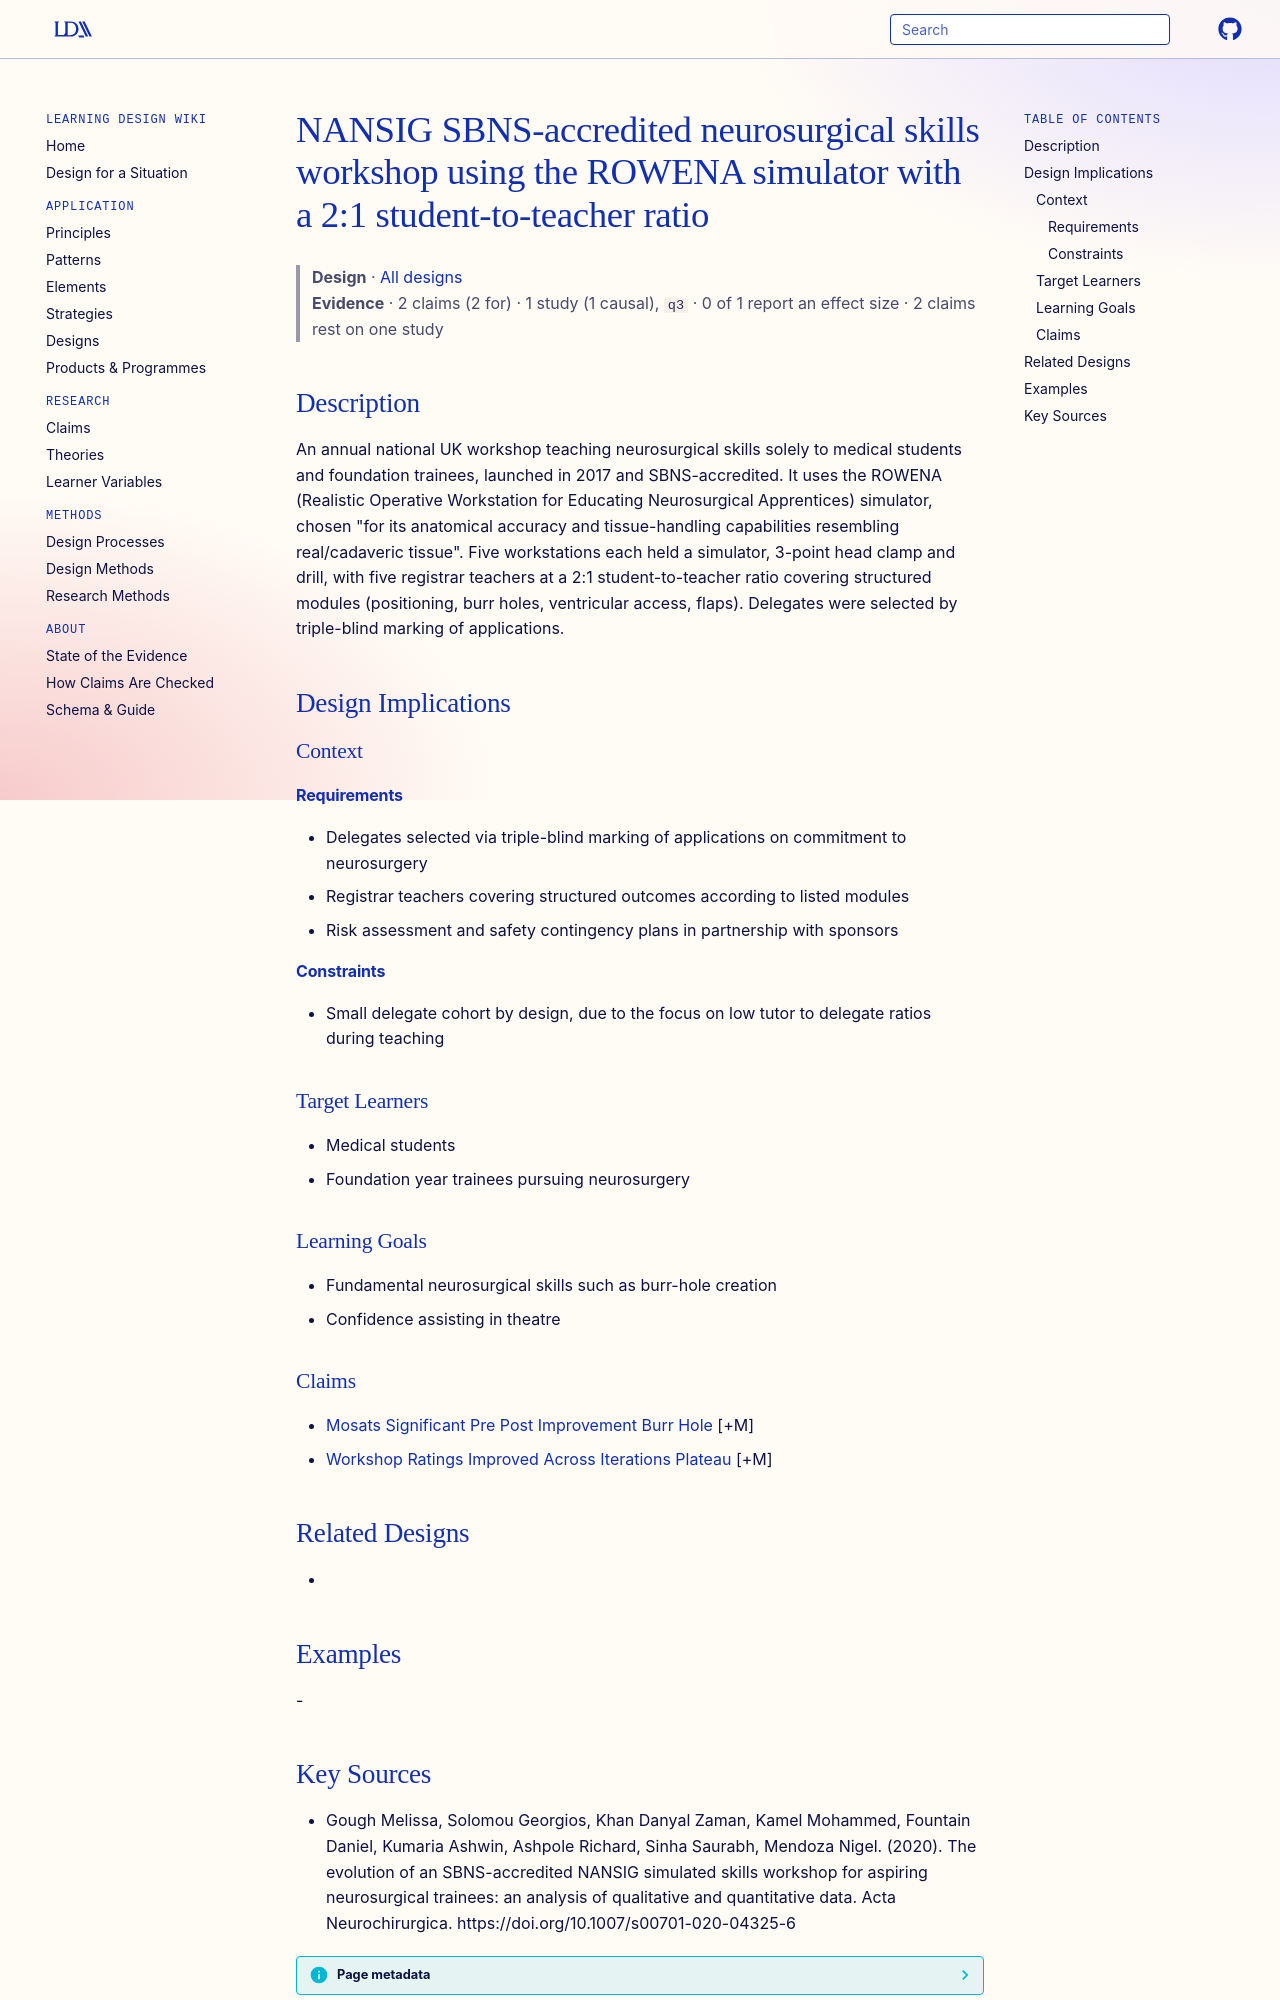

repository: Learning-Design-Alliance/learning-wiki · page: designs/nansig-rowena-neurosurgical-skills-workshop/index.html · generator: mkdocs

---
type: design
id: nansig-rowena-neurosurgical-skills-workshop
title: "NANSIG SBNS-accredited neurosurgical skills workshop using the ROWENA simulator with a 2:1 student-to-teacher ratio"
description: An annual national UK workshop teaching neurosurgical skills solely to medical students and foundation trainees, launched in 2017 and SBNS-accredited.
status: review
generated:
  by: "process:settle-candidates"
  at: 2026-11-08
sources:
  - id: gough-melissa-2020
    resource: "https://doi.org/10.1007/s00701-020-04325-6"
    title: "Gough Melissa, Solomou Georgios, Khan Danyal Zaman, Kamel Mohammed, Fountain Daniel, Kumaria Ashwin, Ashpole Richard, Sinha Saurabh, Mendoza Nigel. (2020). The evolution of an SBNS-accredited NANSIG simulated skills workshop for aspiring neurosurgical trainees: an analysis of qualitative and quantitative data. Acta Neurochirurgica. https://doi.org/10.1007/s00701-020-04325-6"
    author: Gough Melissa, Solomou Georgios, Khan Danyal Zaman, Kamel Mohammed, Fountain Daniel, Kumaria Ashwin, Ashpole Richard, Sinha Saurabh, Mendoza Nigel
---

# NANSIG SBNS-accredited neurosurgical skills workshop using the ROWENA simulator with a 2:1 student-to-teacher ratio

> **Design** · [All designs](index.md)
> **Evidence** · 2 claims (2 for) · 1 study (1 causal), `q3` · 0 of 1 report an effect size · 2 claims rest on one study

## Description
An annual national UK workshop teaching neurosurgical skills solely to medical students and foundation trainees, launched in 2017 and SBNS-accredited. It uses the ROWENA (Realistic Operative Workstation for Educating Neurosurgical Apprentices) simulator, chosen "for its anatomical accuracy and tissue-handling capabilities resembling real/cadaveric tissue". Five workstations each held a simulator, 3-point head clamp and drill, with five registrar teachers at a 2:1 student-to-teacher ratio covering structured modules (positioning, burr holes, ventricular access, flaps). Delegates were selected by triple-blind marking of applications.

## Design Implications

### Context
#### Requirements
- Delegates selected via triple-blind marking of applications on commitment to neurosurgery
- Registrar teachers covering structured outcomes according to listed modules
- Risk assessment and safety contingency plans in partnership with sponsors
#### Constraints
- Small delegate cohort by design, due to the focus on low tutor to delegate ratios during teaching

### Target Learners
- Medical students
- Foundation year trainees pursuing neurosurgery

### Learning Goals
- Fundamental neurosurgical skills such as burr-hole creation
- Confidence assisting in theatre

### Claims
- [Mosats Significant Pre Post Improvement Burr Hole](../claims/mosats-significant-pre-post-improvement-burr-hole.md) [+M]
- [Workshop Ratings Improved Across Iterations Plateau](../claims/workshop-ratings-improved-across-iterations-plateau.md) [+M]

## Related Designs
- 

## Examples
-
